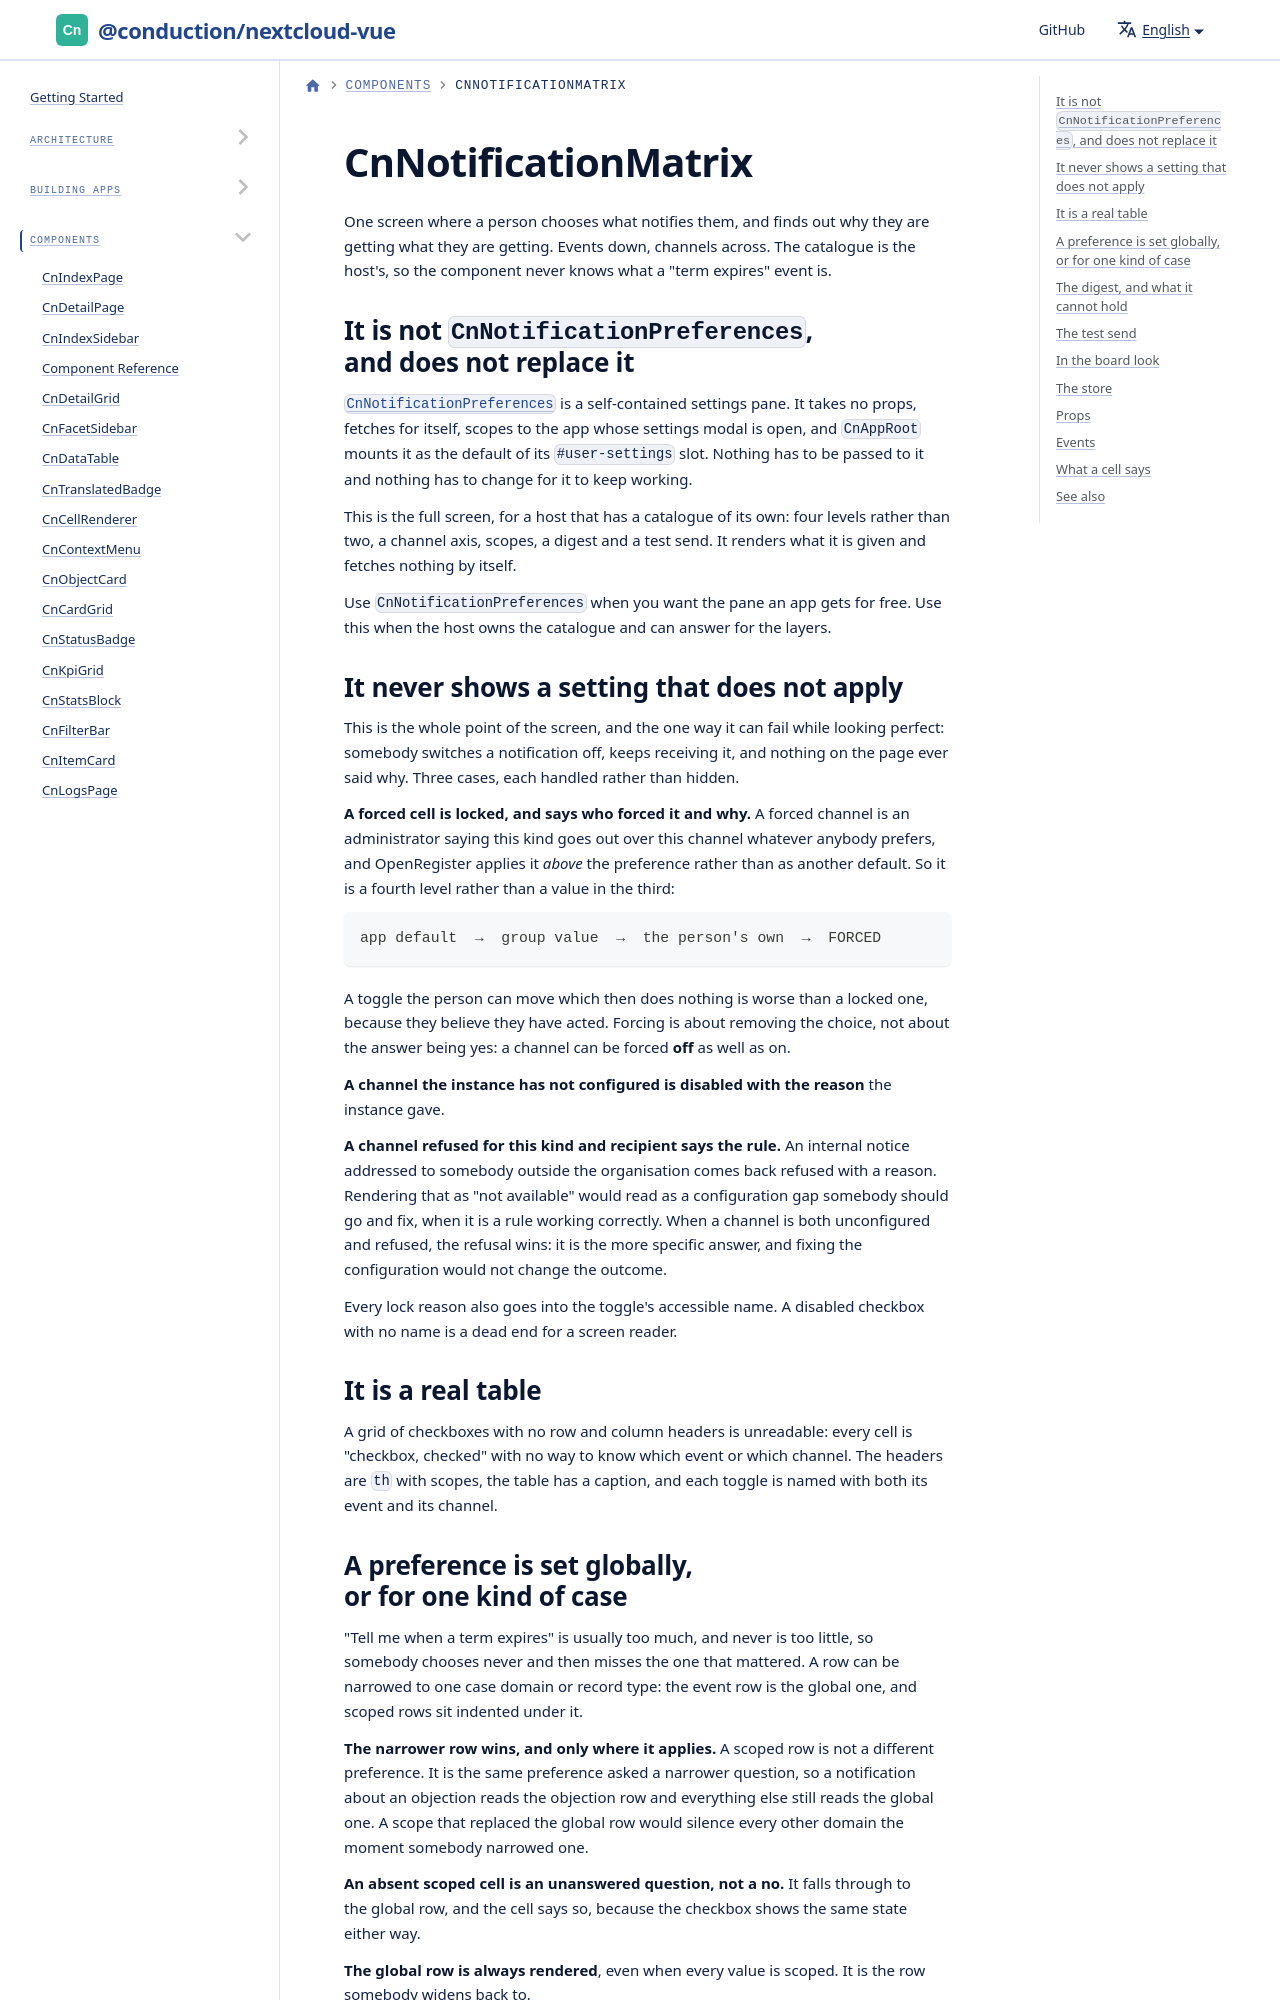

repository: ConductionNL/nextcloud-vue · page: docs/components/cn-notification-matrix/index.html · generator: docusaurus

---
title: CnNotificationMatrix
---

# CnNotificationMatrix

One screen where a person chooses what notifies them, and finds out why they
are getting what they are getting. Events down, channels across. The catalogue
is the host's, so the component never knows what a "term expires" event is.

## It is not `CnNotificationPreferences`, and does not replace it

[`CnNotificationPreferences`](cn-notification-preferences.md) is a
self-contained settings pane. It takes no props, fetches for itself, scopes to
the app whose settings modal is open, and `CnAppRoot` mounts it as the default
of its `#user-settings` slot. Nothing has to be passed to it and nothing has to
change for it to keep working.

This is the full screen, for a host that has a catalogue of its own: four
levels rather than two, a channel axis, scopes, a digest and a test send. It
renders what it is given and fetches nothing by itself.

Use `CnNotificationPreferences` when you want the pane an app gets for free.
Use this when the host owns the catalogue and can answer for the layers.
